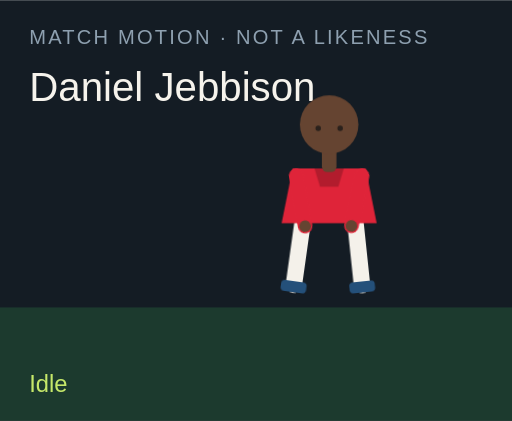
t = 0.00 s
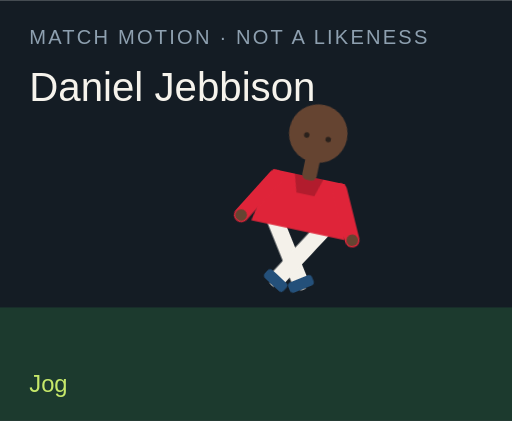
t = 1.50 s
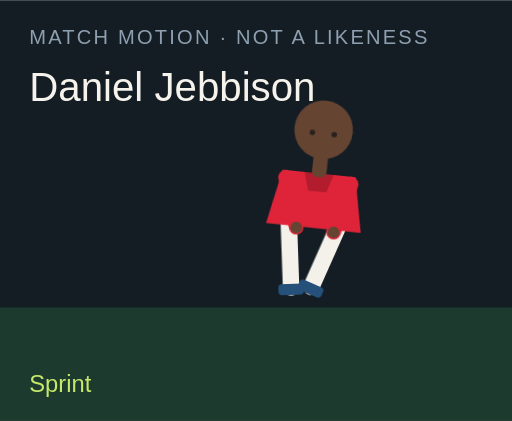
t = 3.00 s
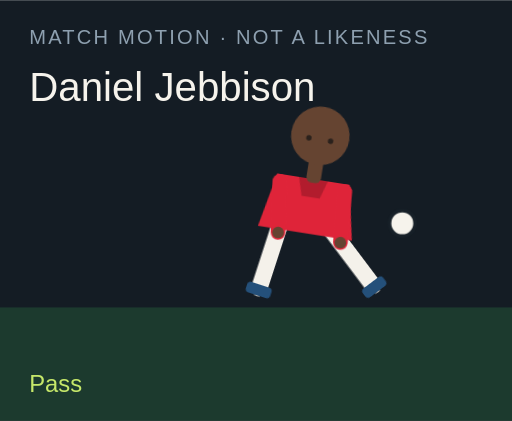
t = 4.50 s
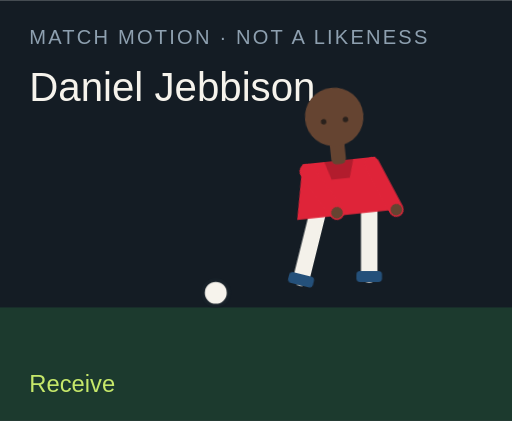
t = 6.00 s
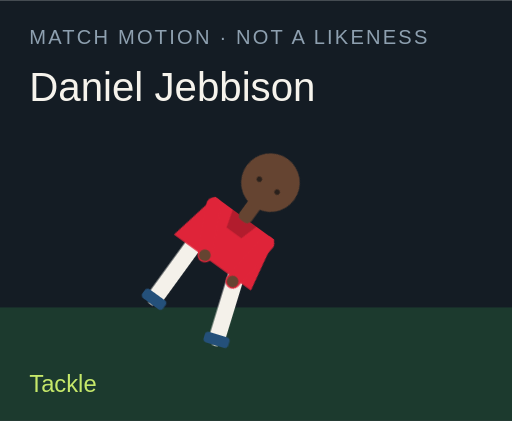
t = 7.50 s

The animated SVG that drew these frames (rendered in a browser with its animation timeline set to each time). Animation: 18 CSS @keyframes rules; one cycle of 9.00 s, repeats indefinitely.

<?xml version="1.0" encoding="UTF-8"?>
<svg xmlns="http://www.w3.org/2000/svg" viewBox="0 0 280 230" role="img">
  <style>@media (prefers-reduced-motion: reduce){animate,animateTransform{display:none}}</style>
  <rect width="280" height="230" fill="#141c24"/>
  <rect y="168" width="280" height="62" fill="#1c3a2e"/>
  <text x="16" y="24" fill="#8ea0b0" font-family="Arial,sans-serif" font-size="11" letter-spacing="1.2">MATCH MOTION · NOT A LIKENESS</text>
  <text x="16" y="55" fill="#f6f3ec" font-family="Impact,sans-serif" font-size="22">Daniel Jebbison</text>
  <circle r="7" fill="#f6f3ec" stroke="#172028" stroke-width="2" id="motion-20706" cx="150" cy="160" opacity="0">
    
    
    
  </circle>
  <g transform="translate(132 40)">
    <g id="motion-20728" transform="rotate(0 48 90)">
      
      <g id="motion-20730" transform="translate(0 0)">
        
        <g transform="translate(34 78)"><g id="motion-20732" transform="rotate(8)"><path d="M0 0 V38" stroke="#f4f1ea" stroke-width="9" stroke-linecap="round"/><rect x="-7" y="36" width="14" height="6" rx="2" fill="#24507a"/></g></g>
        <g transform="translate(62 78)"><g id="motion-20734" transform="rotate(-6)"><path d="M0 0 V38" stroke="#f4f1ea" stroke-width="9" stroke-linecap="round"/><rect x="-7" y="36" width="14" height="6" rx="2" fill="#24507a"/></g></g>
        <path d="M28 52 h40 l6 30 H22 Z" fill="#df2439"/>
        <path d="M40 52 h16 l-3 10 H43 Z" fill="#000" opacity=".2"/>
        <g transform="translate(30 56)"><g id="motion-20736" transform="rotate(-10)"><path d="M0 0 V28" stroke="#df2439" stroke-width="8" stroke-linecap="round"/><circle cx="0" cy="28" r="3.2" fill="#654431"/></g></g>
        <g transform="translate(66 56)"><g id="motion-20738" transform="rotate(12)"><path d="M0 0 V28" stroke="#df2439" stroke-width="8" stroke-linecap="round"/><circle cx="0" cy="28" r="3.2" fill="#654431"/></g></g>
        <rect x="44" y="40" width="8" height="14" rx="3" fill="#654431"/>
        <circle cx="48" cy="28" r="16" fill="#654431"/>
        
        <circle cx="42" cy="30" r="1.5" fill="#2a211c"/><circle cx="54" cy="30" r="1.5" fill="#2a211c"/>
      </g>
    </g>
  </g>
  <text x="16" y="214" fill="#c6e86a" font-family="Arial,sans-serif" font-size="13" opacity="1" id="motion-20710">Idle</text><text x="16" y="214" fill="#c6e86a" font-family="Arial,sans-serif" font-size="13" opacity="0" id="motion-20712">Jog</text><text x="16" y="214" fill="#c6e86a" font-family="Arial,sans-serif" font-size="13" opacity="0" id="motion-20714">Sprint</text><text x="16" y="214" fill="#c6e86a" font-family="Arial,sans-serif" font-size="13" opacity="0" id="motion-20716">Dribble</text><text x="16" y="214" fill="#c6e86a" font-family="Arial,sans-serif" font-size="13" opacity="0" id="motion-20718">Pass</text><text x="16" y="214" fill="#c6e86a" font-family="Arial,sans-serif" font-size="13" opacity="0" id="motion-20720">Shoot</text><text x="16" y="214" fill="#c6e86a" font-family="Arial,sans-serif" font-size="13" opacity="0" id="motion-20722">Receive</text><text x="16" y="214" fill="#c6e86a" font-family="Arial,sans-serif" font-size="13" opacity="0" id="motion-20724">Tackle</text><text x="16" y="214" fill="#c6e86a" font-family="Arial,sans-serif" font-size="13" opacity="0" id="motion-20726">Slide</text>
<style>@keyframes track-20707{0%{cx:150px}11.1%{cx:156px}22.2%{cx:164px}33.300000000000004%{cx:142px}44.4%{cx:190px}55.60000000000001%{cx:250px}66.7%{cx:118px}77.8%{cx:150px}88.9%{cx:150px}100%{cx:150px}}@keyframes track-20708{0%{cy:160px}11.1%{cy:158px}22.2%{cy:154px}33.300000000000004%{cy:156px}44.4%{cy:148px}55.60000000000001%{cy:96px}66.7%{cy:160px}77.8%{cy:160px}88.9%{cy:160px}100%{cy:160px}}@keyframes track-20709{0%{opacity:0}11.1%{opacity:0}22.2%{opacity:0}33.300000000000004%{opacity:1}44.4%{opacity:1}55.60000000000001%{opacity:1}66.7%{opacity:1}77.8%{opacity:0}88.9%{opacity:0}100%{opacity:0}}@keyframes track-20711{0%{opacity:1}11.1%{opacity:0}22.2%{opacity:0}33.300000000000004%{opacity:0}44.4%{opacity:0}55.60000000000001%{opacity:0}66.7%{opacity:0}77.8%{opacity:0}88.9%{opacity:0}100%{opacity:1}}@keyframes track-20713{0%{opacity:0}11.1%{opacity:1}22.2%{opacity:0}33.300000000000004%{opacity:0}44.4%{opacity:0}55.60000000000001%{opacity:0}66.7%{opacity:0}77.8%{opacity:0}88.9%{opacity:0}100%{opacity:0}}@keyframes track-20715{0%{opacity:0}11.1%{opacity:0}22.2%{opacity:1}33.300000000000004%{opacity:0}44.4%{opacity:0}55.60000000000001%{opacity:0}66.7%{opacity:0}77.8%{opacity:0}88.9%{opacity:0}100%{opacity:0}}@keyframes track-20717{0%{opacity:0}11.1%{opacity:0}22.2%{opacity:0}33.300000000000004%{opacity:1}44.4%{opacity:0}55.60000000000001%{opacity:0}66.7%{opacity:0}77.8%{opacity:0}88.9%{opacity:0}100%{opacity:0}}@keyframes track-20719{0%{opacity:0}11.1%{opacity:0}22.2%{opacity:0}33.300000000000004%{opacity:0}44.4%{opacity:1}55.60000000000001%{opacity:0}66.7%{opacity:0}77.8%{opacity:0}88.9%{opacity:0}100%{opacity:0}}@keyframes track-20721{0%{opacity:0}11.1%{opacity:0}22.2%{opacity:0}33.300000000000004%{opacity:0}44.4%{opacity:0}55.60000000000001%{opacity:1}66.7%{opacity:0}77.8%{opacity:0}88.9%{opacity:0}100%{opacity:0}}@keyframes track-20723{0%{opacity:0}11.1%{opacity:0}22.2%{opacity:0}33.300000000000004%{opacity:0}44.4%{opacity:0}55.60000000000001%{opacity:0}66.7%{opacity:1}77.8%{opacity:0}88.9%{opacity:0}100%{opacity:0}}@keyframes track-20725{0%{opacity:0}11.1%{opacity:0}22.2%{opacity:0}33.300000000000004%{opacity:0}44.4%{opacity:0}55.60000000000001%{opacity:0}66.7%{opacity:0}77.8%{opacity:1}88.9%{opacity:0}100%{opacity:0}}@keyframes track-20727{0%{opacity:0}11.1%{opacity:0}22.2%{opacity:0}33.300000000000004%{opacity:0}44.4%{opacity:0}55.60000000000001%{opacity:0}66.7%{opacity:0}77.8%{opacity:0}88.9%{opacity:1}100%{opacity:0}}@keyframes track-20729{0%{transform:rotate(0deg)}11.1%{transform:rotate(8deg)}22.2%{transform:rotate(16deg)}33.300000000000004%{transform:rotate(6deg)}44.4%{transform:rotate(4deg)}55.60000000000001%{transform:rotate(14deg)}66.7%{transform:rotate(-6deg)}77.8%{transform:rotate(34deg)}88.9%{transform:rotate(38deg)}100%{transform:rotate(0deg)}}@keyframes track-20731{0%{transform:translate(0px,0px)}11.1%{transform:translate(0px,-3px)}22.2%{transform:translate(0px,-6px)}33.300000000000004%{transform:translate(0px,-2px)}44.4%{transform:translate(0px,2px)}55.60000000000001%{transform:translate(0px,-4px)}66.7%{transform:translate(0px,1px)}77.8%{transform:translate(0px,10px)}88.9%{transform:translate(0px,12px)}100%{transform:translate(0px,0px)}}@keyframes track-20733{0%{transform:rotate(8deg)}11.1%{transform:rotate(-26deg)}22.2%{transform:rotate(-42deg)}33.300000000000004%{transform:rotate(-8deg)}44.4%{transform:rotate(6deg)}55.60000000000001%{transform:rotate(12deg)}66.7%{transform:rotate(20deg)}77.8%{transform:rotate(-8deg)}88.9%{transform:rotate(8deg)}100%{transform:rotate(8deg)}}@keyframes track-20735{0%{transform:rotate(-6deg)}11.1%{transform:rotate(24deg)}22.2%{transform:rotate(38deg)}33.300000000000004%{transform:rotate(18deg)}44.4%{transform:rotate(-38deg)}55.60000000000001%{transform:rotate(-54deg)}66.7%{transform:rotate(6deg)}77.8%{transform:rotate(-22deg)}88.9%{transform:rotate(-16deg)}100%{transform:rotate(-6deg)}}@keyframes track-20737{0%{transform:rotate(-10deg)}11.1%{transform:rotate(24deg)}22.2%{transform:rotate(36deg)}33.300000000000004%{transform:rotate(-18deg)}44.4%{transform:rotate(10deg)}55.60000000000001%{transform:rotate(-24deg)}66.7%{transform:rotate(-30deg)}77.8%{transform:rotate(12deg)}88.9%{transform:rotate(-64deg)}100%{transform:rotate(-10deg)}}@keyframes track-20739{0%{transform:rotate(12deg)}11.1%{transform:rotate(-20deg)}22.2%{transform:rotate(-32deg)}33.300000000000004%{transform:rotate(14deg)}44.4%{transform:rotate(-26deg)}55.60000000000001%{transform:rotate(18deg)}66.7%{transform:rotate(-22deg)}77.8%{transform:rotate(-6deg)}88.9%{transform:rotate(18deg)}100%{transform:rotate(12deg)}}@media(prefers-reduced-motion:no-preference){#motion-20706{animation:track-20707 9s linear infinite both,track-20708 9s linear infinite both,track-20709 9s steps(1,end) infinite both}#motion-20710{animation:track-20711 9s steps(1,end) infinite both}#motion-20712{animation:track-20713 9s steps(1,end) infinite both}#motion-20714{animation:track-20715 9s steps(1,end) infinite both}#motion-20716{animation:track-20717 9s steps(1,end) infinite both}#motion-20718{animation:track-20719 9s steps(1,end) infinite both}#motion-20720{animation:track-20721 9s steps(1,end) infinite both}#motion-20722{animation:track-20723 9s steps(1,end) infinite both}#motion-20724{animation:track-20725 9s steps(1,end) infinite both}#motion-20726{animation:track-20727 9s steps(1,end) infinite both}#motion-20728{animation:track-20729 9s linear infinite both}#motion-20730{animation:track-20731 9s linear infinite both}#motion-20732{animation:track-20733 9s linear infinite both}#motion-20734{animation:track-20735 9s linear infinite both}#motion-20736{animation:track-20737 9s linear infinite both}#motion-20738{animation:track-20739 9s linear infinite both}}</style></svg>
